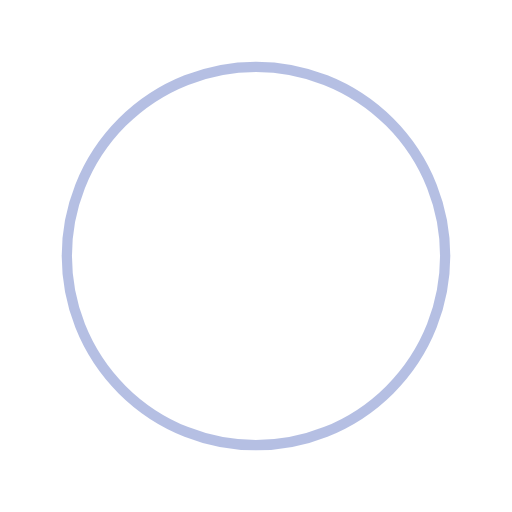
t = 0.00 s
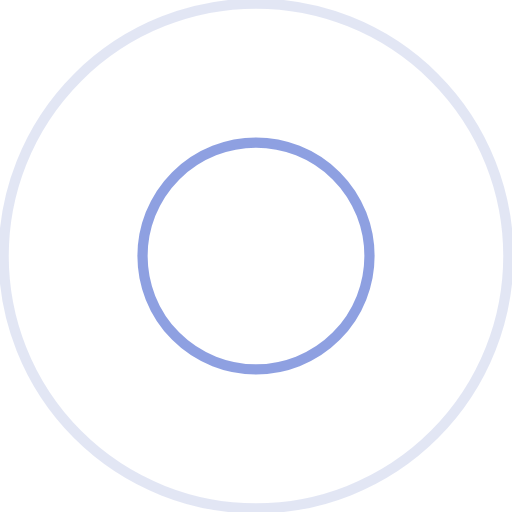
t = 0.25 s
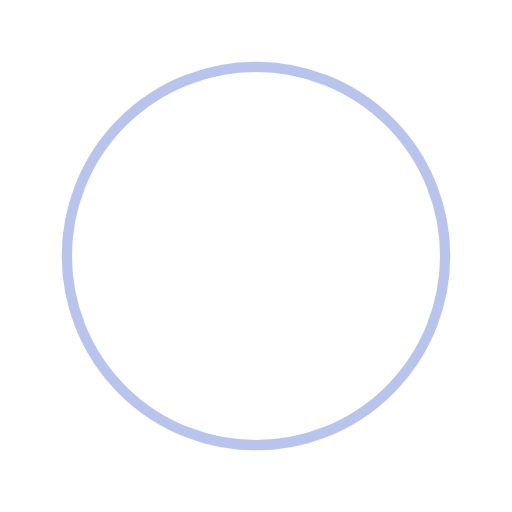
t = 0.50 s
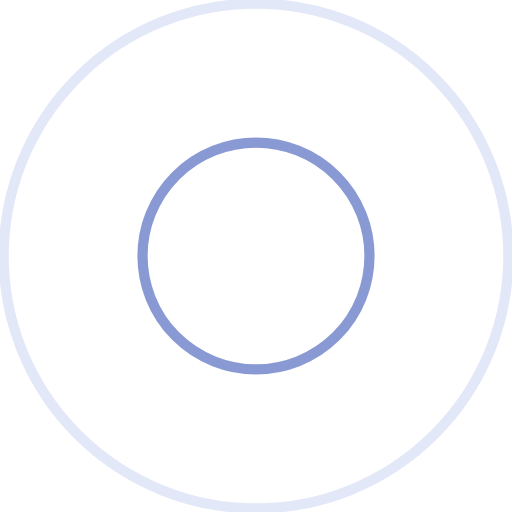
t = 0.75 s

The animated SVG that drew these frames (rendered in a browser with its animation timeline set to each time). Animation: 4 SMIL elements (animate=4); one cycle of 1.00 s, repeats indefinitely.

<?xml version="1.0" encoding="utf-8"?>
<svg xmlns="http://www.w3.org/2000/svg" xmlns:xlink="http://www.w3.org/1999/xlink" style="margin: auto; background: rgba(0, 0, 0, 0) none repeat scroll 0% 0%; display: block; shape-rendering: auto; animation-play-state: running; animation-delay: 0s;" width="387px" height="387px" viewBox="0 0 100 100" preserveAspectRatio="xMidYMid">
<circle cx="50" cy="50" r="0" fill="none" stroke="#7289da" stroke-width="2" style="animation-play-state: running; animation-delay: 0s;">
  <animate attributeName="r" repeatCount="indefinite" dur="1s" values="0;57" keyTimes="0;1" keySplines="0 0.2 0.8 1" calcMode="spline" begin="0s" style="animation-play-state: running; animation-delay: 0s;"></animate>
  <animate attributeName="opacity" repeatCount="indefinite" dur="1s" values="1;0" keyTimes="0;1" keySplines="0.2 0 0.8 1" calcMode="spline" begin="0s" style="animation-play-state: running; animation-delay: 0s;"></animate>
</circle><circle cx="50" cy="50" r="0" fill="none" stroke="#6b80c8" stroke-width="2" style="animation-play-state: running; animation-delay: 0s;">
  <animate attributeName="r" repeatCount="indefinite" dur="1s" values="0;57" keyTimes="0;1" keySplines="0 0.2 0.8 1" calcMode="spline" begin="-0.5s" style="animation-play-state: running; animation-delay: 0s;"></animate>
  <animate attributeName="opacity" repeatCount="indefinite" dur="1s" values="1;0" keyTimes="0;1" keySplines="0.2 0 0.8 1" calcMode="spline" begin="-0.5s" style="animation-play-state: running; animation-delay: 0s;"></animate>
</circle>
<!-- [ldio] generated by https://loading.io/ --></svg>